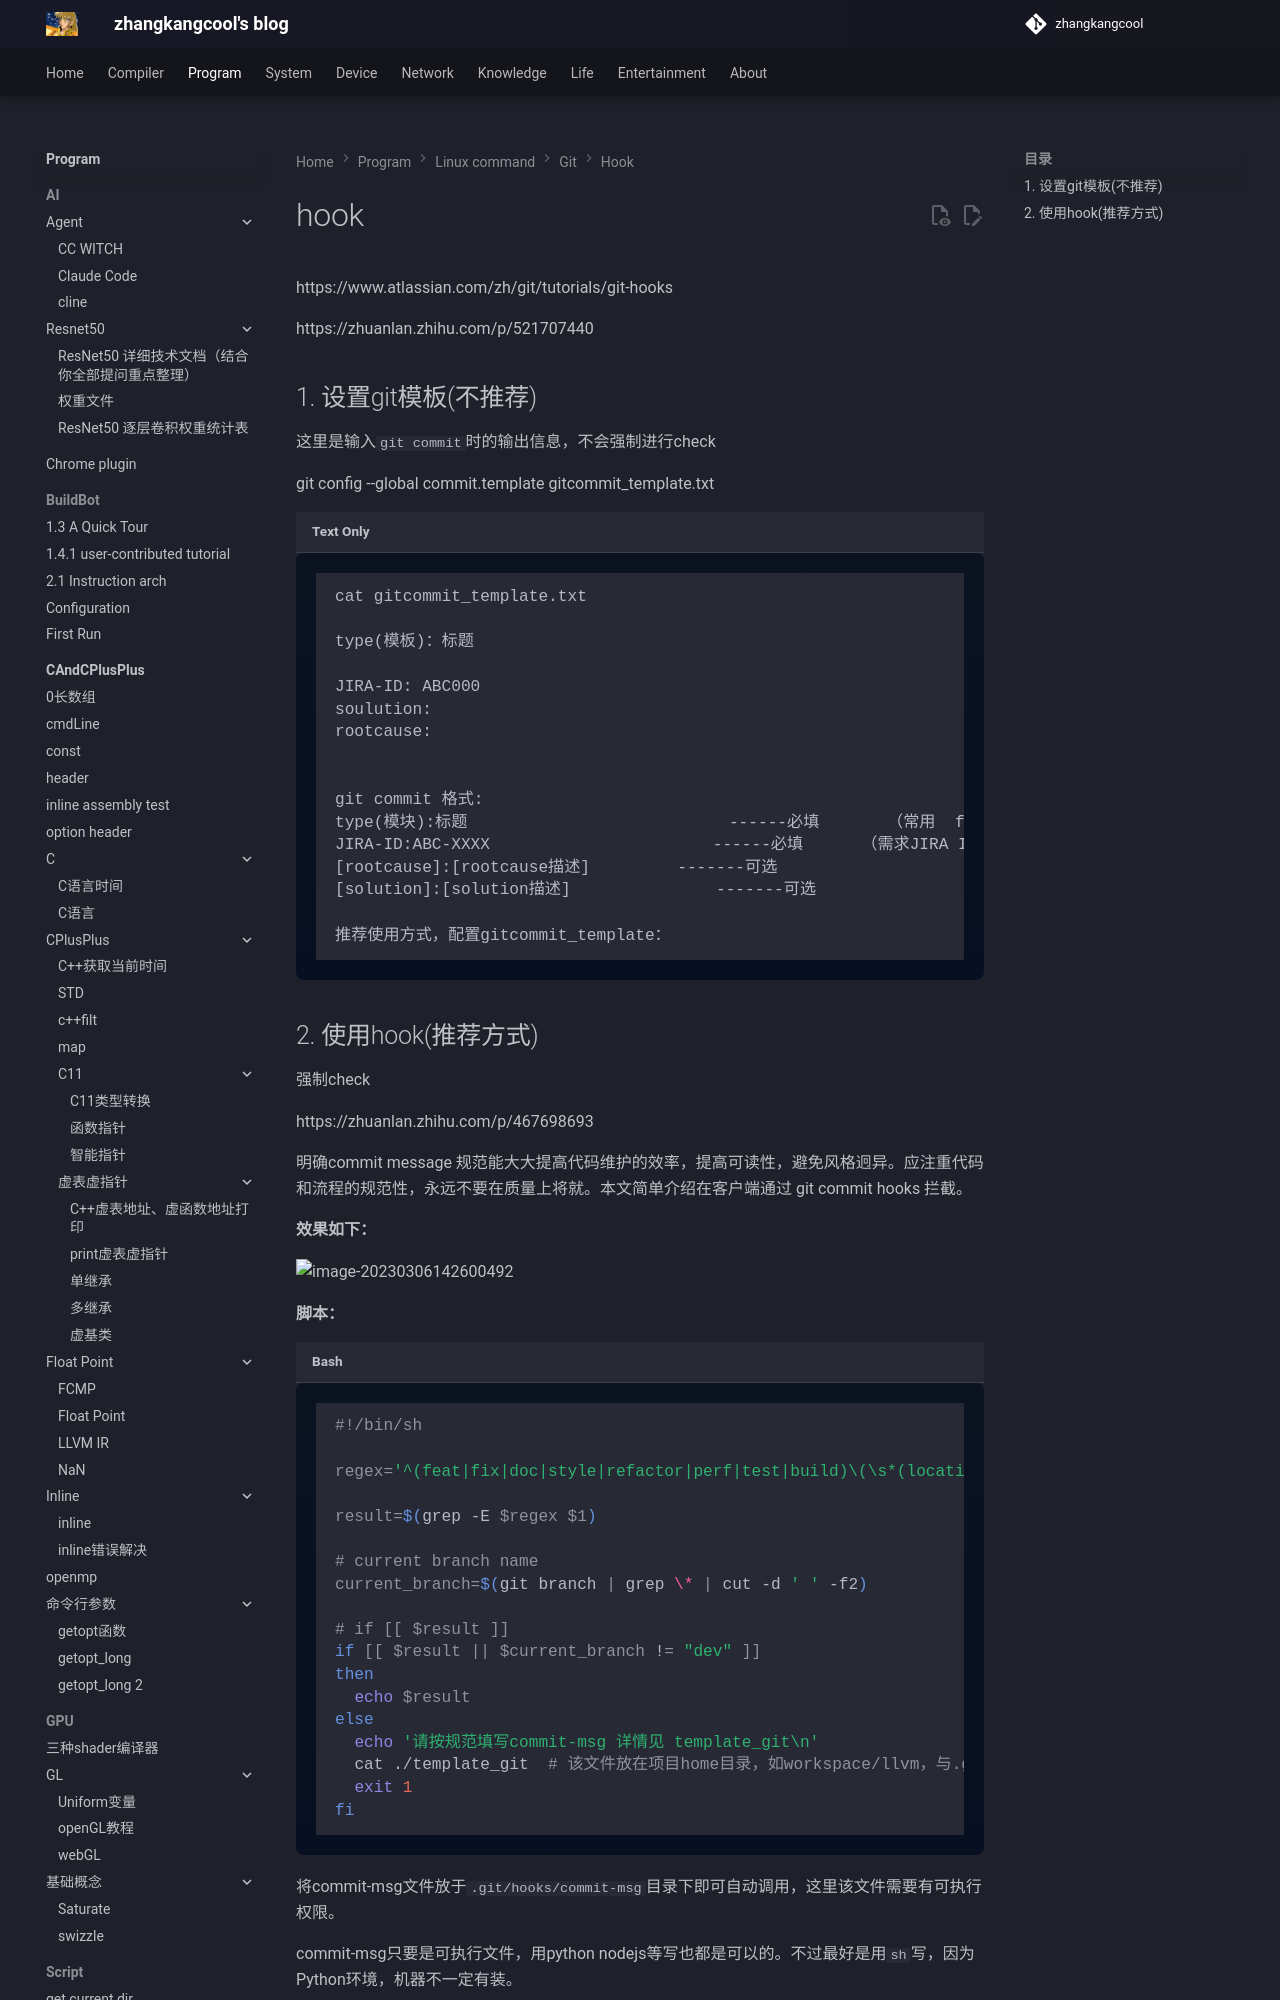

repository: zhangkangcool/zhangkangcool.github.io · page: Program/linux_command/git/hook/hook/index.html · generator: mkdocs

# hook
https://www.atlassian.com/zh/git/tutorials/git-hooks

https://zhuanlan.zhihu.com/p/521707440



## 1. 设置git模板(不推荐)

这里是输入`git commit`时的输出信息，不会强制进行check

git config --global commit.template gitcommit_template.txt
